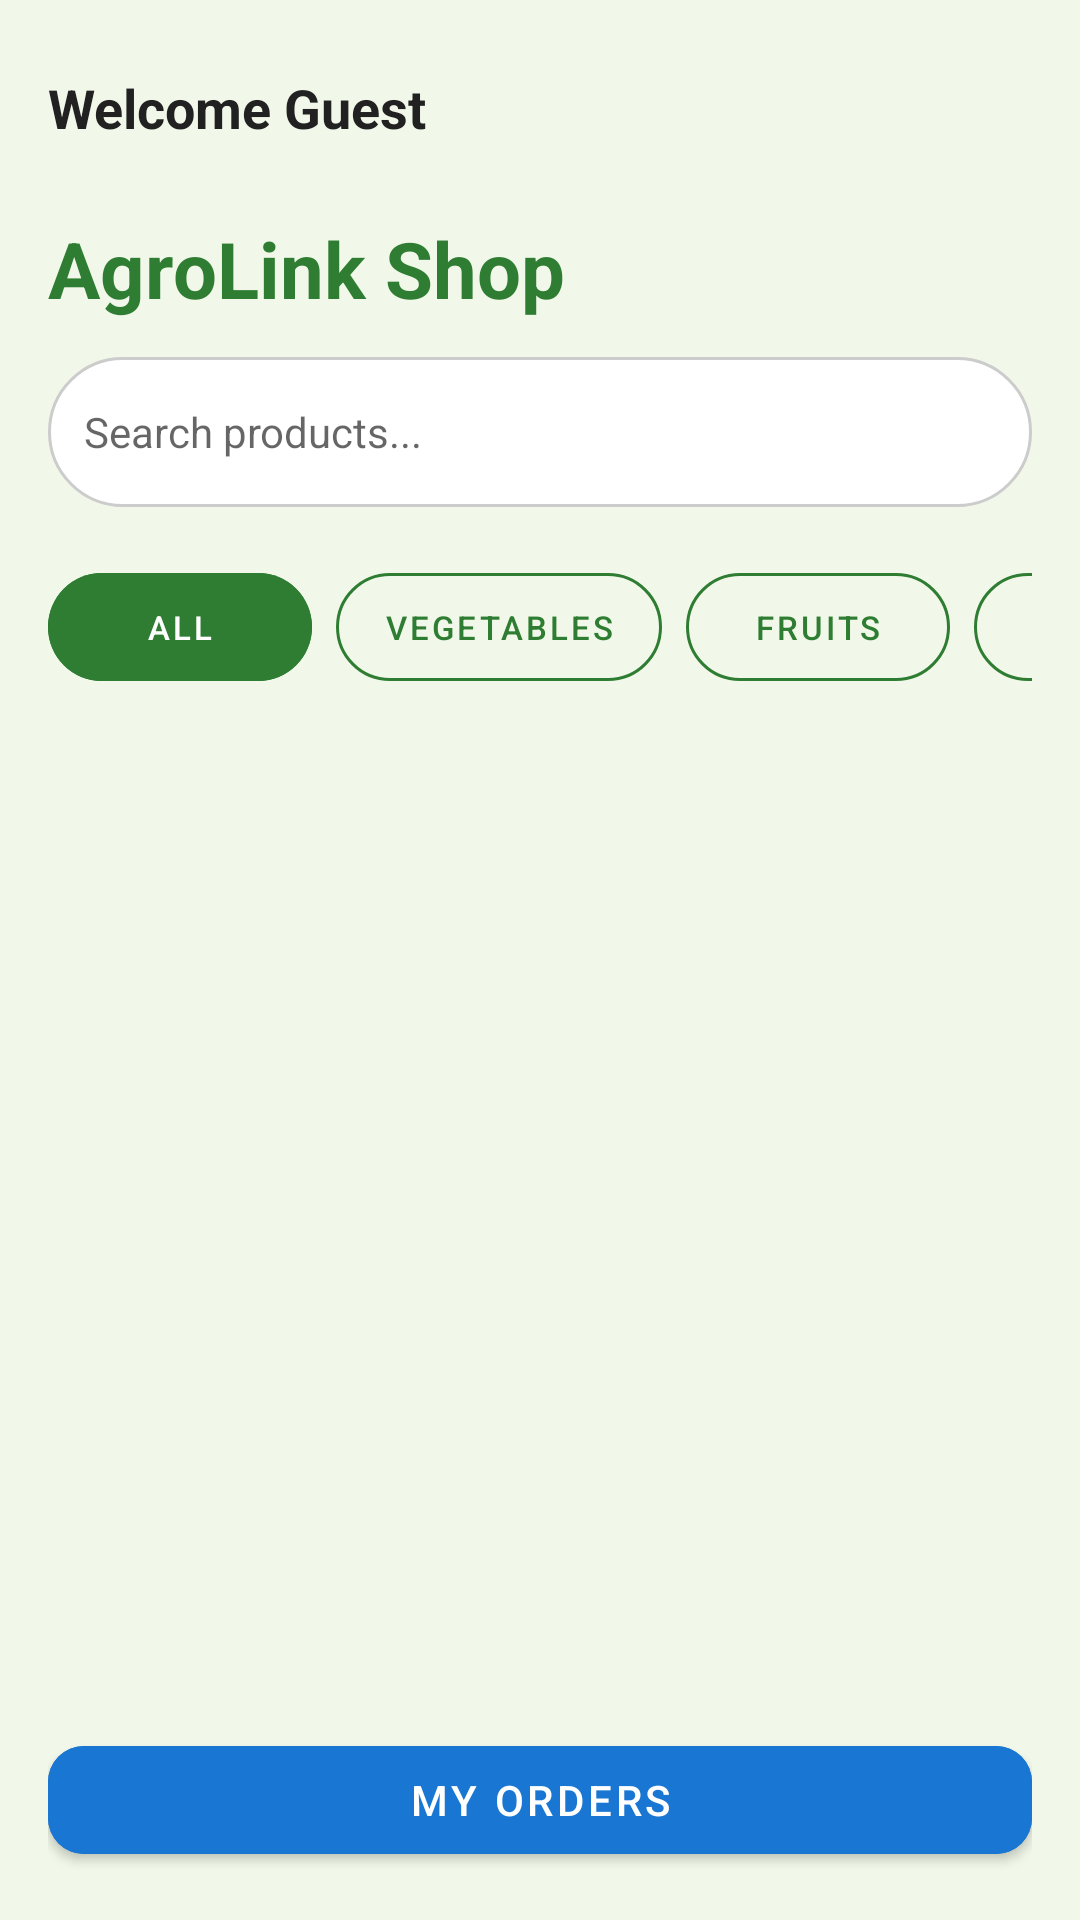

Reconstruct the res/layout file that produces this screen, plus the resources it refers to.
<!-- AndroidManifest.xml: application theme Theme.AgroLink -->
<!-- res/layout/fragment_home.xml -->
<?xml version="1.0" encoding="utf-8"?>
<LinearLayout xmlns:android="http://schemas.android.com/apk/res/android"
    xmlns:app="http://schemas.android.com/apk/res-auto"
    android:layout_width="match_parent"
    android:layout_height="match_parent"
    android:orientation="vertical"
    android:padding="16dp"
    android:background="@color/bg_light">

    <RelativeLayout
        android:layout_width="match_parent"
        android:layout_height="wrap_content"
        android:layout_marginBottom="16dp">

        <TextView
            android:id="@+id/txtUser"
            android:layout_width="wrap_content"
            android:layout_height="wrap_content"
            android:text="Welcome Guest"
            android:textSize="18sp"
            android:textStyle="bold"
            android:textColor="@color/text_dark"
            android:layout_alignParentStart="true"
            android:layout_centerVertical="true"/>

        <ImageView
            android:id="@+id/btnProfile"
            android:layout_width="40dp"
            android:layout_height="40dp"
            android:layout_alignParentEnd="true"
            android:src="@drawable/profile_image"
            android:padding="4dp"
            android:background="?attr/selectableItemBackgroundBorderless"
            android:contentDescription="Profile" />
    </RelativeLayout>

    <TextView
        android:layout_width="wrap_content"
        android:layout_height="wrap_content"
        android:text="AgroLink Shop"
        android:textSize="26sp"
        android:textStyle="bold"
        android:textColor="@color/primary_green"
        android:layout_marginBottom="12dp"/>

    <RelativeLayout
        android:layout_width="match_parent"
        android:layout_height="wrap_content"
        android:layout_marginBottom="16dp">

        <EditText
            android:id="@+id/editSearch"
            android:layout_width="match_parent"
            android:layout_height="50dp"
            android:hint="Search products..."
            android:paddingStart="12dp"
            android:paddingEnd="45dp"
            android:background="@drawable/rounded_edittext"
            android:textSize="14sp"
            android:inputType="text"/>

        <ImageView
            android:layout_width="24dp"
            android:layout_height="24dp"
            android:layout_alignParentEnd="true"
            android:layout_centerVertical="true"
            android:layout_marginEnd="12dp"
            android:src="@drawable/search_image" />
    </RelativeLayout>

    <HorizontalScrollView
        android:layout_width="match_parent"
        android:layout_height="wrap_content"
        android:scrollbars="none"
        android:layout_marginBottom="16dp">
        <LinearLayout
            android:layout_width="wrap_content"
            android:layout_height="wrap_content"
            android:orientation="horizontal">
            <com.google.android.material.button.MaterialButton android:id="@+id/btnCatAll" android:layout_width="wrap_content" android:layout_height="wrap_content" android:text="All" android:layout_marginEnd="8dp" style="@style/Widget.MaterialComponents.Button.UnelevatedButton" app:cornerRadius="25dp" android:textSize="11sp" android:backgroundTint="@color/primary_green"/>
            <com.google.android.material.button.MaterialButton android:id="@+id/btnCatVeg" android:layout_width="wrap_content" android:layout_height="wrap_content" android:text="Vegetables" android:layout_marginEnd="8dp" style="@style/Widget.MaterialComponents.Button.OutlinedButton" app:cornerRadius="25dp" android:textSize="11sp" android:textColor="@color/primary_green" app:strokeColor="@color/primary_green"/>
            <com.google.android.material.button.MaterialButton android:id="@+id/btnCatFruit" android:layout_width="wrap_content" android:layout_height="wrap_content" android:text="Fruits" android:layout_marginEnd="8dp" style="@style/Widget.MaterialComponents.Button.OutlinedButton" app:cornerRadius="25dp" android:textSize="11sp" android:textColor="@color/primary_green" app:strokeColor="@color/primary_green"/>
            <com.google.android.material.button.MaterialButton android:id="@+id/btnCatGrain" android:layout_width="wrap_content" android:layout_height="wrap_content" android:text="Grains" android:layout_marginEnd="8dp" style="@style/Widget.MaterialComponents.Button.OutlinedButton" app:cornerRadius="25dp" android:textSize="11sp" android:textColor="@color/primary_green" app:strokeColor="@color/primary_green"/>
        </LinearLayout>
    </HorizontalScrollView>

    <com.google.android.material.button.MaterialButton
        android:id="@+id/btnAdminPanel"
        android:layout_width="match_parent"
        android:layout_height="wrap_content"
        android:text="GO TO ADMIN PANEL"
        android:backgroundTint="@color/error_red"
        android:textColor="@color/white"
        android:visibility="gone"
        app:cornerRadius="12dp"
        android:layout_marginBottom="8dp"/>

    <androidx.recyclerview.widget.RecyclerView
        android:id="@+id/recyclerView"
        android:layout_width="match_parent"
        android:layout_height="0dp"
        android:layout_weight="1"/>

    <com.google.android.material.button.MaterialButton
        android:id="@+id/btnOrders"
        android:layout_width="match_parent"
        android:layout_height="wrap_content"
        android:text="My Orders"
        app:cornerRadius="12dp"
        android:backgroundTint="#1976D2"
        android:layout_marginTop="8dp"/>

</LinearLayout>
<!-- resources referenced by this layout -->
<resources>
  <color name="bg_light">#F1F8E9</color>
  <color name="error_red">#D32F2F</color>
  <color name="primary_green">#2E7D32</color>
  <color name="text_dark">#212121</color>
  <color name="white">#FFFFFFFF</color>
  <!-- drawable rounded_edittext (drawable) -->
  <?xml version="1.0" encoding="utf-8"?>
  <shape xmlns:android="http://schemas.android.com/apk/res/android">
      <solid android:color="#FFFFFF" />
      <corners android:radius="25dp" />
      <stroke
          android:width="1dp"
          android:color="#CCCCCC" />
  </shape>
  <style name="Theme.AgroLink" parent="Theme.MaterialComponents.Light.NoActionBar">
  
          <item name="android:windowNoTitle">true</item>
          <item name="android:windowActionModeOverlay">true</item>
  
          <item name="colorPrimary">@color/primary_green</item>
          <item name="colorPrimaryVariant">@color/primary_dark</item>
          <item name="colorOnPrimary">@color/white</item>
  
          <item name="colorSecondary">@color/accent_amber</item>
          <item name="colorSecondaryVariant">@color/accent_amber</item>
          <item name="colorOnSecondary">@color/black</item>
  
          <item name="android:statusBarColor">@color/primary_dark</item>
          <item name="android:windowBackground">@color/bg_light</item>
  
      </style>
  <color name="primary_dark">#1B5E20</color>
  <color name="accent_amber">#FFA000</color>
  <color name="black">#FF000000</color>
</resources>
